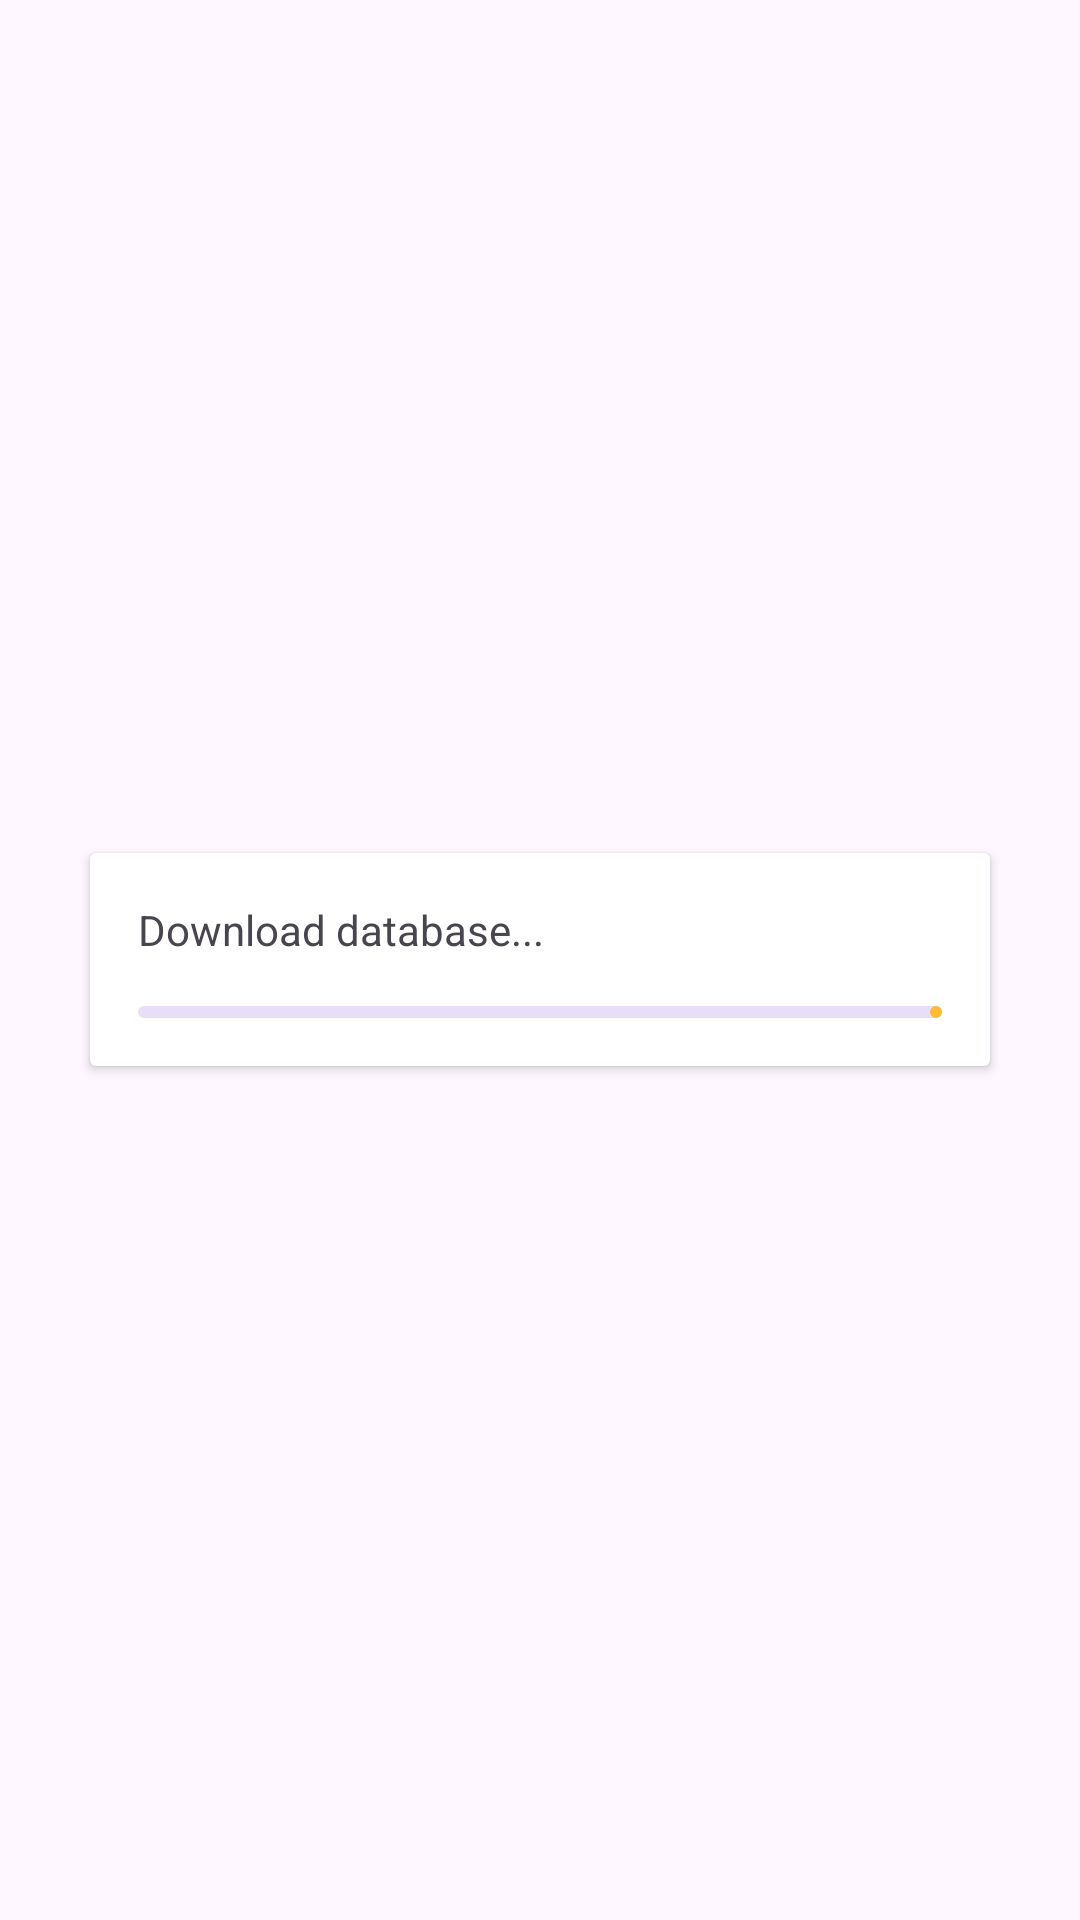

Android layout source for this screen:
<!-- AndroidManifest.xml: application theme Theme.EDCPassportReader -->
<!-- res/layout/progress_dialog.xml -->
<?xml version="1.0" encoding="utf-8"?>
<RelativeLayout xmlns:android="http://schemas.android.com/apk/res/android"
    android:layout_width="match_parent"
    android:layout_height="match_parent"
    xmlns:app="http://schemas.android.com/apk/res-auto">

    <androidx.cardview.widget.CardView
        android:layout_width="300dp"
        android:layout_height="wrap_content"
        android:layout_centerInParent="true">

        <LinearLayout
            android:layout_width="match_parent"
            android:layout_height="match_parent"
            android:orientation="vertical"
            android:padding="16dp">

            <TextView
                android:id="@+id/progress_dialog_msg"
                android:layout_width="match_parent"
                android:layout_height="wrap_content"
                android:text="Download database..."/>

            <com.google.android.material.progressindicator.LinearProgressIndicator
                android:id="@+id/progress_dialog_progress"
                android:layout_width="match_parent"
                android:layout_height="wrap_content"
                android:layout_marginTop="16dp"
                app:indicatorColor="@android:color/holo_orange_light"/>

        </LinearLayout>
    </androidx.cardview.widget.CardView>
</RelativeLayout>
<!-- resources referenced by this layout -->
<resources>
  <style name="Theme.EDCPassportReader" parent="Base.Theme.EDCPassportReader" />
  <style name="Base.Theme.EDCPassportReader" parent="Theme.Material3.Light.NoActionBar">
          
          
      </style>
</resources>
